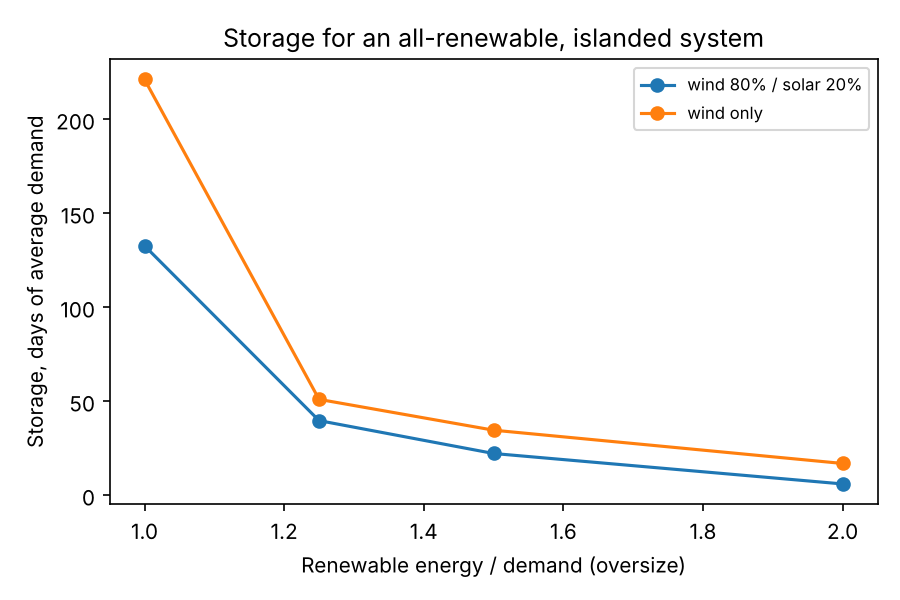

The table this chart was drawn from, first rows:
mix, weather_years, oversize, storage_TWh, storage_days_of_avg_demand, wind_GW_equivalent
wind only, 2019-2025, 1.0, 23.69, 221.2, 15.6
wind only, 2019-2025, 1.25, 5.46, 51.0, 19.5
wind only, 2019-2025, 1.5, 3.7, 34.6, 23.5
wind only, 2019-2025, 2.0, 1.8, 16.9, 31.3
wind 80% / solar 20%, 2022-2025, 1.0, 14.21, 132.7, 12.8
wind 80% / solar 20%, 2022-2025, 1.25, 4.26, 39.7, 16.1
wind 80% / solar 20%, 2022-2025, 1.5, 2.38, 22.2, 19.3
wind 80% / solar 20%, 2022-2025, 2.0, 0.64, 6.0, 25.7
